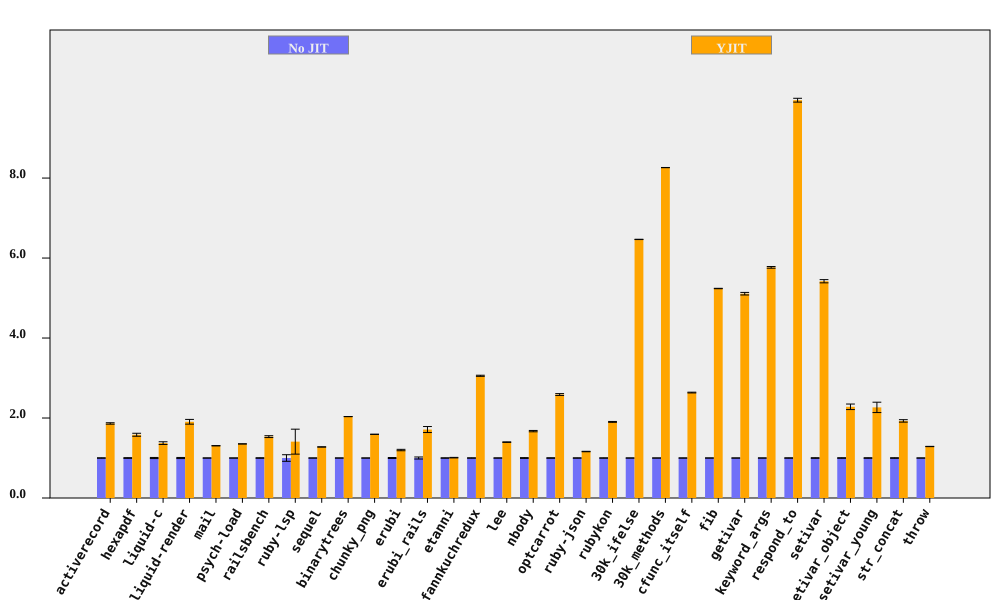

The data file committed next to this chart (first rows):
bench, No JIT (ms), No JIT RSD, YJIT (ms), YJIT RSD, YJIT spd, YJIT spd RSD, % in YJIT
activerecord, 78.01, 0.487, 41.85, 0.8325, 1.864, 0.9645, 94.75
hexapdf, 3164, 0.9005, 2001, 2.181, 1.581, 2.359, 91.01
liquid-c, 80.15, 1.4, 58.4, 2.011, 1.372, 2.45, 93.67
liquid-render, 195.2, 1.386, 102.4, 2.783, 1.906, 3.109, 88.83
mail, 167.5, 0.1384, 128.2, 0.2331, 1.307, 0.2711, 99.14
psych-load, 2441, 0.05088, 1805, 0.0978, 1.353, 0.1102, 99.99
railsbench, 2720, 0.6704, 1773, 1.348, 1.535, 1.505, 93.78
ruby-lsp, 80.25, 8.221, 56.95, 20.57, 1.409, 22.15, 79.11
sequel, 85.81, 0.1603, 67.22, 0.2299, 1.277, 0.2803, 96.08
binarytrees, 455.1, 0.05041, 223.5, 0.08719, 2.036, 0.1007, 100
chunky_png, 966.4, 0.03753, 606.6, 0.0867, 1.593, 0.09447, 100
erubi, 301.4, 1.22, 251.3, 0.8127, 1.199, 1.466, 100
erubi_rails, 25.79, 2.564, 15.06, 3.55, 1.712, 4.379, 92.2
etanni, 412.1, 0.4736, 408.5, 0.4591, 1.009, 0.6596, 7.029
fannkuchredux, 2308, 0.4512, 755.3, 0.02405, 3.056, 0.4519, 91.09
lee, 1237, 0.3061, 885.4, 0.3488, 1.397, 0.464, 99.97
nbody, 128.6, 1.003, 76.9, 0.0584, 1.672, 1.005, 100
optcarrot, 5810, 0.6479, 2245, 0.6168, 2.588, 0.8945, 96.78
ruby-json, 3595, 0.3874, 3094, 0.2722, 1.162, 0.4735, 99.34
rubykon, 12260, 0.4351, 6442, 0.3714, 1.903, 0.5721, 99.78
30k_ifelse, 2328, 0.008231, 360.1, 0.05852, 6.466, 0.05909, 99.99
30k_methods, 7084, 0.02, 857.4, 0.02577, 8.262, 0.03262, 100
cfunc_itself, 103.6, 0.2585, 39.31, 0.2556, 2.636, 0.3636, 100
fib, 235.2, 0.05491, 44.9, 0.07914, 5.238, 0.09632, 100
getivar, 108.8, 0.07585, 21.3, 0.6222, 5.109, 0.6268, 97.86
keyword_args, 281.3, 0.1464, 48.77, 0.3355, 5.767, 0.366, 100
respond_to, 265.5, 0.4403, 26.69, 0.1958, 9.947, 0.4819, 100
setivar, 65, 0.7371, 11.99, 0.09342, 5.42, 0.743, 98.74
setivar_object, 106.7, 0.6772, 46.77, 2.957, 2.281, 3.034, 95.24
setivar_young, 102.8, 0.6757, 45.36, 5.667, 2.266, 5.707, 95.39
str_concat, 84.04, 0.6883, 43.59, 1.442, 1.928, 1.598, 99.67
throw, 28.94, 0.1749, 22.47, 0.2173, 1.288, 0.279, 64.81
